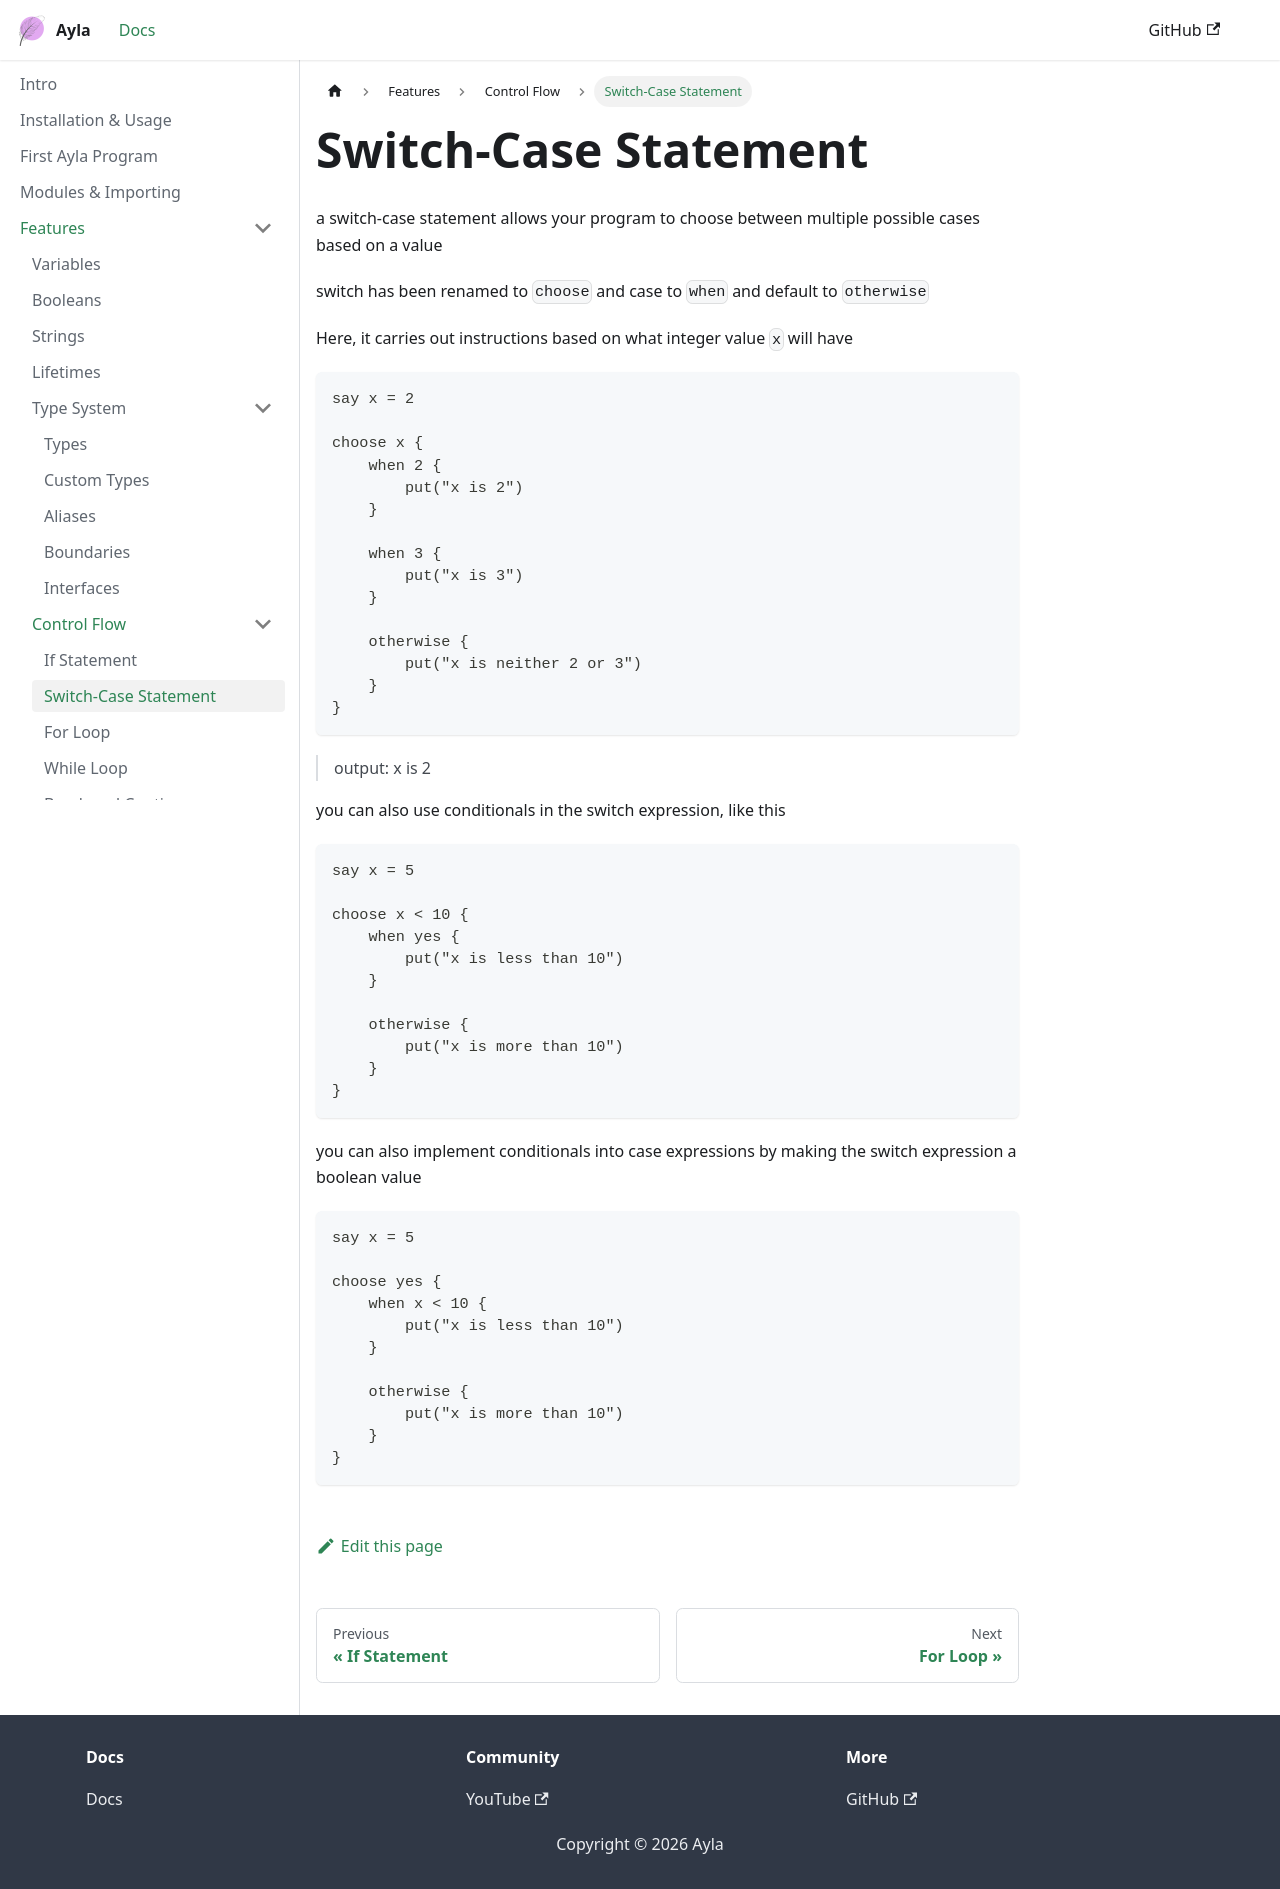

repository: z-sk1/ayla-lang · page: docs/language/control-flow/switch-case/index.html · generator: docusaurus

# Switch-Case Statement
a switch-case statement allows your program to choose between multiple possible cases based on a value

switch has been renamed to `choose`
and case to `when`
and default to `otherwise`

Here, it carries out instructions based on what integer value `x` will have
```ayla
say x = 2

choose x {
    when 2 {
        put("x is 2")
    }

    when 3 {
        put("x is 3")
    }

    otherwise {
        put("x is neither 2 or 3")
    }
}
```
> output: x is 2

you can also use conditionals in the switch expression, like this

```ayla
say x = 5

choose x < 10 {
    when yes {
        put("x is less than 10")
    }

    otherwise {
        put("x is more than 10")
    }
}
```


you can also implement conditionals into case expressions by making the switch expression a boolean value
```ayla
say x = 5

choose yes {
    when x < 10 {
        put("x is less than 10")
    }

    otherwise {
        put("x is more than 10")
    }
}
```
